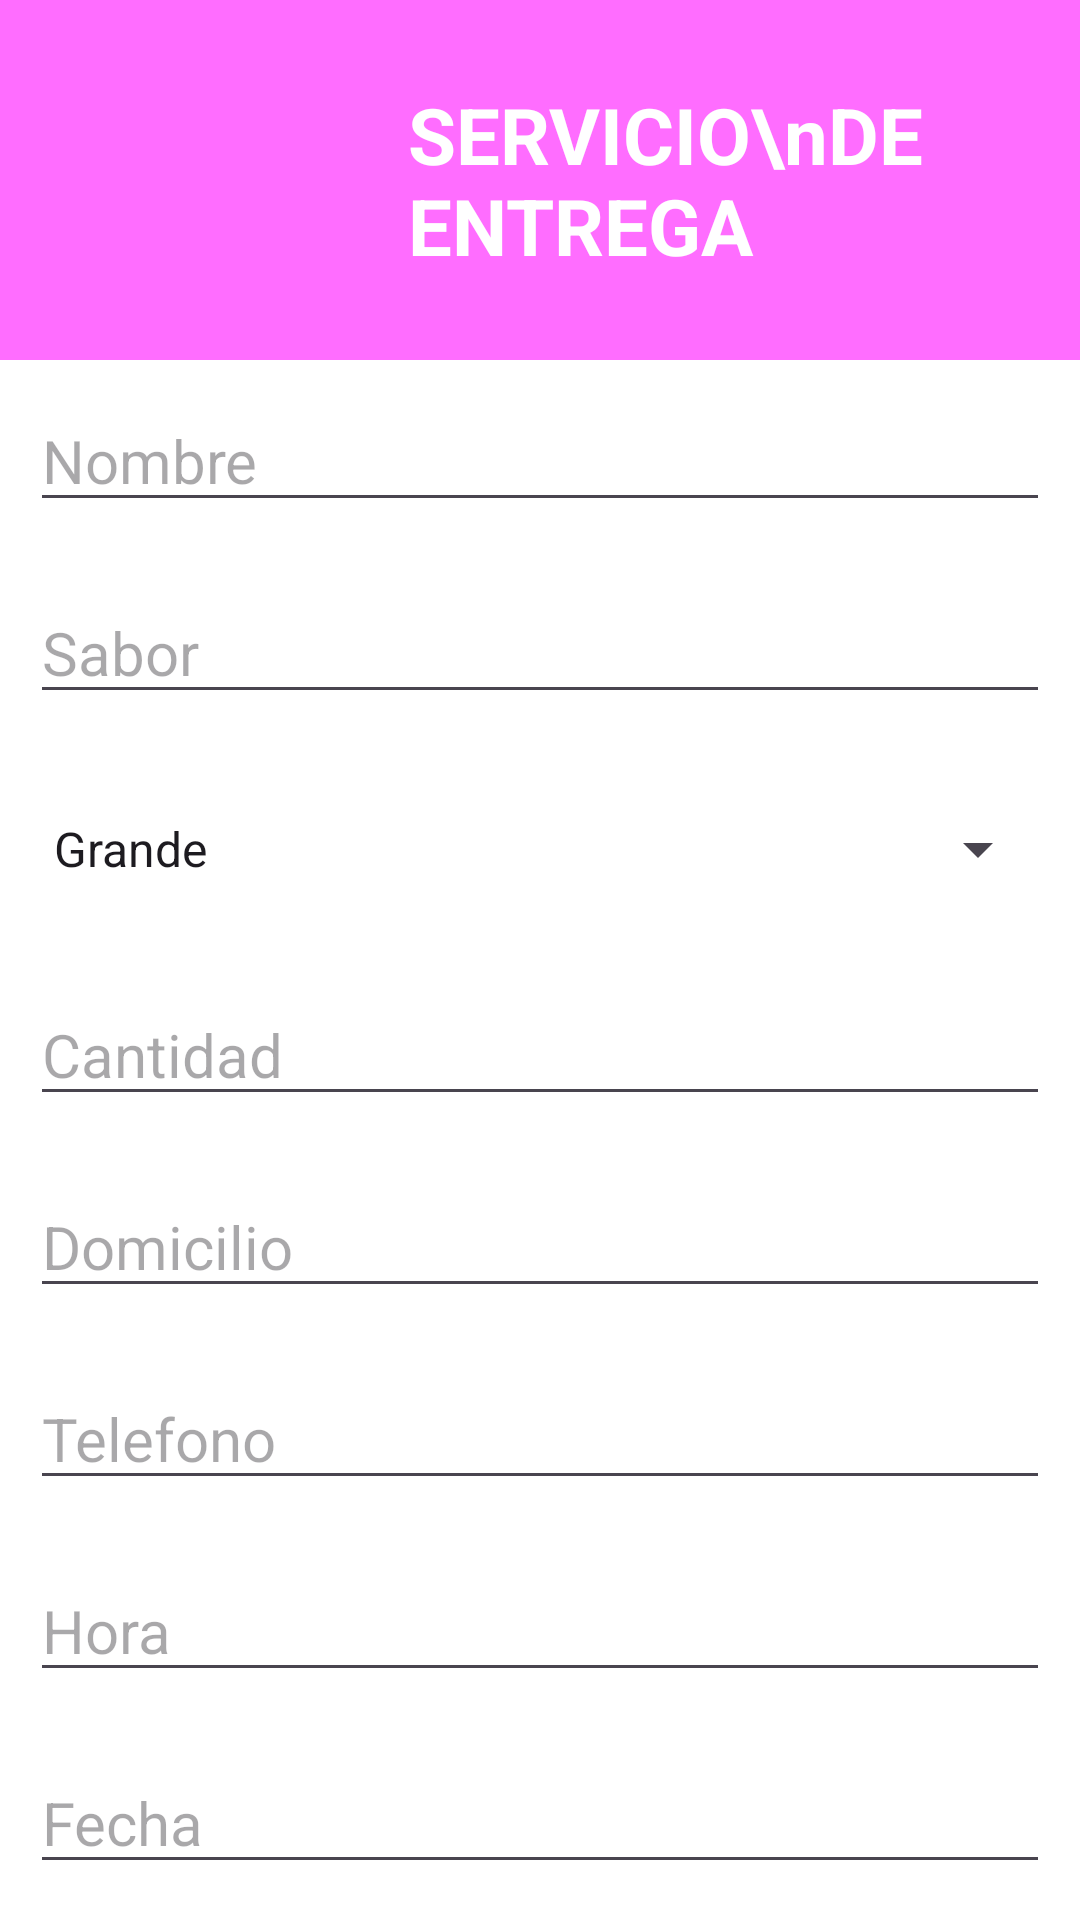

Here is an Android app screen rendered from its layout file. Give the layout XML and the strings, colors and styles it references.
<!-- AndroidManifest.xml: application theme Theme._21100298_LaMichoacana -->
<!-- res/layout/activity_main.xml -->
<?xml version="1.0" encoding="utf-8"?>
<LinearLayout xmlns:android="http://schemas.android.com/apk/res/android"
    xmlns:app="http://schemas.android.com/apk/res-auto"
    xmlns:tools="http://schemas.android.com/tools"
    android:layout_width="match_parent"
    android:layout_height="match_parent"
    android:background="@color/white"
    android:orientation="vertical"
    tools:context=".MainActivity">

    <include
        android:id="@+id/toolbar"
        layout="@layout/toolbar"></include>

    <EditText
        android:id="@+id/nombre"
        android:layout_width="match_parent"
        android:layout_height="wrap_content"
        android:layout_margin="10dp"
        android:layout_marginTop="30dp"
        android:hint="Nombre"
        android:textColor="@color/black"
        android:textSize="20sp" />

    <EditText
        android:id="@+id/sabor"
        android:layout_width="match_parent"
        android:layout_height="wrap_content"
        android:layout_margin="10dp"
        android:layout_marginTop="10dp"
        android:hint="Sabor"
        android:textColor="@color/black"
        android:textSize="20sp" />

    <Spinner
        android:id="@+id/tamaño"
        android:layout_width="match_parent"
        android:layout_height="50dp"
        android:layout_margin="10dp"
        android:layout_marginTop="10dp"
        android:entries="@array/tamaños"
        android:textColor="@color/black" />

    <EditText
        android:id="@+id/cantidad"
        android:layout_width="match_parent"
        android:layout_height="wrap_content"
        android:layout_margin="10dp"
        android:layout_marginTop="10dp"
        android:hint="Cantidad"
        android:inputType="number"
        android:textColor="@color/black"
        android:textSize="20sp" />

    <EditText
        android:id="@+id/domicilio"
        android:layout_width="match_parent"
        android:layout_height="wrap_content"
        android:layout_margin="10dp"
        android:layout_marginTop="10dp"
        android:hint="Domicilio"
        android:textColor="@color/black"
        android:textSize="20sp" />

    <EditText
        android:id="@+id/telefono"
        android:layout_width="match_parent"
        android:layout_height="wrap_content"
        android:layout_margin="10dp"
        android:layout_marginTop="10dp"
        android:hint="Telefono"
        android:inputType="phone"
        android:textColor="@color/black"
        android:textSize="20sp" />

    <EditText
        android:id="@+id/hora"
        android:layout_width="match_parent"
        android:layout_height="wrap_content"
        android:layout_gravity="center"
        android:layout_margin="10dp"
        android:layout_marginTop="10dp"
        android:focusable="false"
        android:hint="Hora"
        android:inputType="time"
        android:textColor="@color/black"
        android:textSize="20sp"></EditText>

    <EditText
        android:id="@+id/fecha"
        android:layout_width="match_parent"
        android:layout_height="wrap_content"
        android:layout_gravity="center"
        android:layout_margin="10dp"
        android:layout_marginTop="10dp"
        android:focusable="false"
        android:hint="Fecha"
        android:inputType="date"
        android:textColor="@color/black"
        android:textSize="20sp"></EditText>

    <Button
        android:id="@+id/agregar"
        android:layout_width="wrap_content"
        android:layout_height="wrap_content"
        android:layout_gravity="center"
        android:layout_marginTop="10dp"
        android:backgroundTint="@color/rosa"
        android:text="Agregar"
        android:textColor="@color/white"
        android:textSize="25sp"></Button>

</LinearLayout>
<!-- res/layout/toolbar.xml (included above) -->
<?xml version="1.0" encoding="utf-8"?>
<androidx.appcompat.widget.Toolbar
    xmlns:android="http://schemas.android.com/apk/res/android"
    android:layout_width="match_parent"
    android:layout_height="120dp"
    android:orientation="vertical"
    android:background="@color/rosa">
    <LinearLayout
        android:layout_width="match_parent"
        android:layout_height="match_parent">
    <ImageView
        android:layout_width="110dp"
        android:layout_height="110dp"
        android:layout_margin="5dp"
        android:layout_gravity="center_vertical"
        android:src="@drawable/toolbarlamichoacana"
        ></ImageView>

        <TextView
            android:layout_width="wrap_content"
            android:layout_height="wrap_content"
            android:layout_gravity="center"
            android:text="SERVICIO\nDE ENTREGA"
            android:textColor="@color/white"
            android:textStyle="bold"
            android:textSize="26sp"></TextView>
    </LinearLayout>

</androidx.appcompat.widget.Toolbar>
<!-- resources referenced by this layout -->
<resources>
  <color name="black">#FF000000</color>
  <color name="rosa">#FFFF6DFF</color>
  <color name="white">#FFFFFFFF</color>
  <style name="Theme._21100298_LaMichoacana" parent="Base.Theme._21100298_LaMichoacana" />
  <style name="Base.Theme._21100298_LaMichoacana" parent="Theme.Material3.DayNight.NoActionBar">
          
          
      </style>
</resources>
